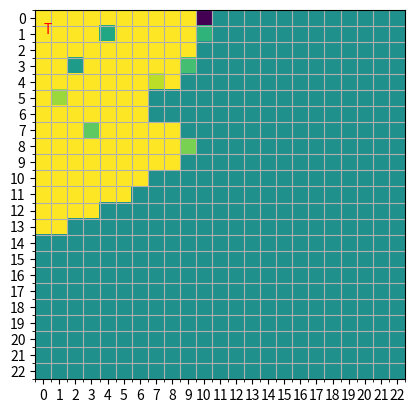

Source code (Python):
import numpy as np
import matplotlib.pyplot as plt
from matplotlib.ticker import AutoMinorLocator
import copy
import time

def thief_and_cops(grid, orientations, fov):
        tick = time.time()
        indices = np.argwhere(grid > 0)
        policeman_positions = indices[np.argsort(grid[indices[:, 0], indices[:, 1]])]
        thief_position = np.where(grid<0)
        

        grid_height, grid_width = grid.shape
        x = np.arange(grid_width)
        y = np.arange(grid_height)
        xx, yy = np.meshgrid(x, y)

        # Adding 4 channels for each corner of every grid
        xx = np.repeat(xx[:, :, np.newaxis],  4, axis=2)
        yy = np.repeat(yy[:, :, np.newaxis],  4, axis=2)

        min_max_fov = np.array([orientations - fov/2, orientations+fov/2]).T
        # range_fov

        # Adding 4th axis for number of policemen
        xx = np.repeat(xx[:, :, :, np.newaxis], len(policeman_positions), axis=3).astype(np.float32)
        yy = np.repeat(yy[:, :, :, np.newaxis], len(policeman_positions), axis=3).astype(np.float32)

        # 1st channel, top left point (x - 0.5, y)
        # 2nd channel, top right point (x + 0.5, y)
        # 3rd channel, bottom left point(x - 0.5, y + 0.5)
        # 4th channel, bottom right point(x + 0.5, y + 0.5)
        # Repeat for all cops, last dimension in array is for number of cops

        xx[:, :, 0:3:2, :] = xx[:, :, 0:3:2, :] - 0.5
        yy[:, :, 0:2, :] =   yy[:, :, 0:2, :] - 0.5
        xx[:, :, 1:4:2, :] =   xx[:, :, 1:4:2, :] + 0.5
        yy[:, :, 2:, :] =   yy[:, :, 2:, :] + 0.5

        policeman_row = np.tile(policeman_positions[:, 0].reshape(1, 1, len(policeman_positions)), 
                        (grid_height, grid_width, 1))[:, :, np.newaxis, :]
        policeman_col = np.tile(policeman_positions[:, 1].reshape(1, 1, len(policeman_positions)), 
                        (grid_height, grid_width, 1))[:, :, np.newaxis, :]

        angles = np.degrees(np.arctan2(yy - policeman_row, xx-policeman_col))
        angles = (360 - angles) % 360

        fov_lower = np.tile(min_max_fov[:, 0].reshape(1, 1, len(policeman_positions)), 
                           (angles.shape[0], angles.shape[1], 1))[:, :, np.newaxis, :]
        fov_upper = np.tile(min_max_fov[:, 1].reshape(1, 1, len(policeman_positions)), 
                           (angles.shape[0], angles.shape[1], 1))[:, :, np.newaxis, :]

        # Finding grids visible to any cop
        visible_grids = np.where((fov_lower < angles) & (angles < fov_upper))

        # Finding cops who can see the thief
        cop_ids = visible_grids[3][np.where((visible_grids[0] == thief_position[0]) & 
                                            (visible_grids[1] == thief_position[1]))] + 1
        cop_ids = list(set(cop_ids))
        
        # Creating a copy of original grid to populate grid values whether they are visible or safe
        new_grid = copy.deepcopy(grid)
        new_grid[visible_grids[0], visible_grids[1]] = 10
        new_grid[policeman_positions[:, 0], policeman_positions[:, 1]] = \
                                            grid[policeman_positions[:, 0], policeman_positions[:, 1]]
        
        # Finding safe grids and closest safe grid using Manhattan Distance
        safe_grids = np.where(new_grid == 0)
        distances = np.argsort(abs(safe_grids[1] - thief_position[1]) + abs(safe_grids[0] - thief_position[0]))
        closest_safe_grid = [safe_grids[0][distances[0]], safe_grids[1][distances[0]]]
        
        new_grid[closest_safe_grid[0], closest_safe_grid[1]] = -10

        tock = time.time()
        print(tick)
        print(tock)
        #######################################################################################################
        #########################################For plotting##############################################
        #######################################################################################################
        # For plotting   
        plt.text(thief_position[1], thief_position[0], 'T', color='red')

        # Enable minor grid lines
        minor_locator = AutoMinorLocator(2)
        plt.gca().xaxis.set_minor_locator(minor_locator)
        plt.gca().yaxis.set_minor_locator(minor_locator)

        # Customize the minor grid lines
        plt.grid(which='minor')

        plt.xticks(np.arange(0,grid.shape[1]))
        plt.yticks(np.arange(0,grid.shape[0]))

        plt.imshow(new_grid, cmap='viridis')
        plt.show()
        # End of plotting
        #######################################################################################################
        ########################################End of plotting#################################################
        #######################################################################################################

        return cop_ids, closest_safe_grid

#######################################################################################################
def main():
    
    grid = np.array([[0  , 0, 0, 0, 0,0,0,0,0,0,0,0,0,0,0,0,0,0,0,0,0,0,0],
                     [-20, 0, 0, 0, 2,0,0,0,0,0,3,0,0,0,0,0,0,0,0,0,0,0,0],
                     [0  , 0, 0, 0, 0,0,0,0,0,0,0,0,0,0,0,0,0,0,0,0,0,0,0],
                     [0  , 0, 1, 0, 0,0,0,0,0,4,0,0,0,0,0,0,0,0,0,0,0,0,0],
                     [0  , 0, 0, 0, 0,0,0,8,0,0,0,0,0,0,0,0,0,0,0,0,0,0,0],
                     [0  , 7, 0, 0, 0,0,0,0,0,0,0,0,0,0,0,0,0,0,0,0,0,0,0],
                     [0  , 0, 0, 0, 0,0,0,0,0,0,0,0,0,0,0,0,0,0,0,0,0,0,0],
                     [0  , 0, 0, 5, 0,0,0,0,0,0,0,0,0,0,0,0,0,0,0,0,0,0,0],
                     [0  , 0, 0, 0, 0,0,0,0,0,6,0,0,0,0,0,0,0,0,0,0,0,0,0],
                     [0  , 0, 0, 0, 0,0,0,0,0,0,0,0,0,0,0,0,0,0,0,0,0,0,0],
                     [0  , 0, 0, 0, 0,0,0,0,0,0,0,0,0,0,0,0,0,0,0,0,0,0,0],
                     [0  , 0, 0, 0, 0,0,0,0,0,0,0,0,0,0,0,0,0,0,0,0,0,0,0],
                     [0  , 0, 0, 0, 0,0,0,0,0,0,0,0,0,0,0,0,0,0,0,0,0,0,0],
                     [0  , 0, 0, 0, 0,0,0,0,0,0,0,0,0,0,0,0,0,0,0,0,0,0,0],
                     [0  , 0, 0, 0, 0,0,0,0,0,0,0,0,0,0,0,0,0,0,0,0,0,0,0],
                     [0  , 0, 0, 0, 0,0,0,0,0,0,0,0,0,0,0,0,0,0,0,0,0,0,0],
                     [0  , 0, 0, 0, 0,0,0,0,0,0,0,0,0,0,0,0,0,0,0,0,0,0,0],
                     [0  , 0, 0, 0, 0,0,0,0,0,0,0,0,0,0,0,0,0,0,0,0,0,0,0],
                     [0  , 0, 0, 0, 0,0,0,0,0,0,0,0,0,0,0,0,0,0,0,0,0,0,0],
                     [0  , 0, 0, 0, 0,0,0,0,0,0,0,0,0,0,0,0,0,0,0,0,0,0,0],
                     [0  , 0, 0, 0, 0,0,0,0,0,0,0,0,0,0,0,0,0,0,0,0,0,0,0],
                     [0  , 0, 0, 0, 0,0,0,0,0,0,0,0,0,0,0,0,0,0,0,0,0,0,0],
                     [0  , 0, 0, 0, 0,0,0,0,0,0,0,0,0,0,0,0,0,0,0,0,0,0,0]])

#     bad_grid = [[0, 0, 0, 0, 0],
#                 ['T', 0, 0, 0, 2],
#                 [0, 0, 0, 0, 0],
#                 [0, 0, 1, 0, 0],
#                 [0, 0, 0, 0, 0]]
#     converted = np.array([[-20 if elem == 'T' else elem for elem in arr] for arr in bad_grid])
#     assert(np.all(converted == grid))

    orientations = np.array([180, 150, 180, 180, 180, 180, 180, 180 ])
    FoV = np.array([60, 60, 60, 60, 60, 60, 60, 60])
    cops, safe_grid = thief_and_cops(grid, orientations, FoV)
    print("Cops watching", cops)
    print("Safe grid", safe_grid)

    # # Display the grid using imshow
    # plt.imshow(grid, cmap='viridis')

    # # Add a colorbar for reference
    # plt.colorbar()

    # # Show the plot
    # plt.show()

if __name__ == "__main__":
    main()